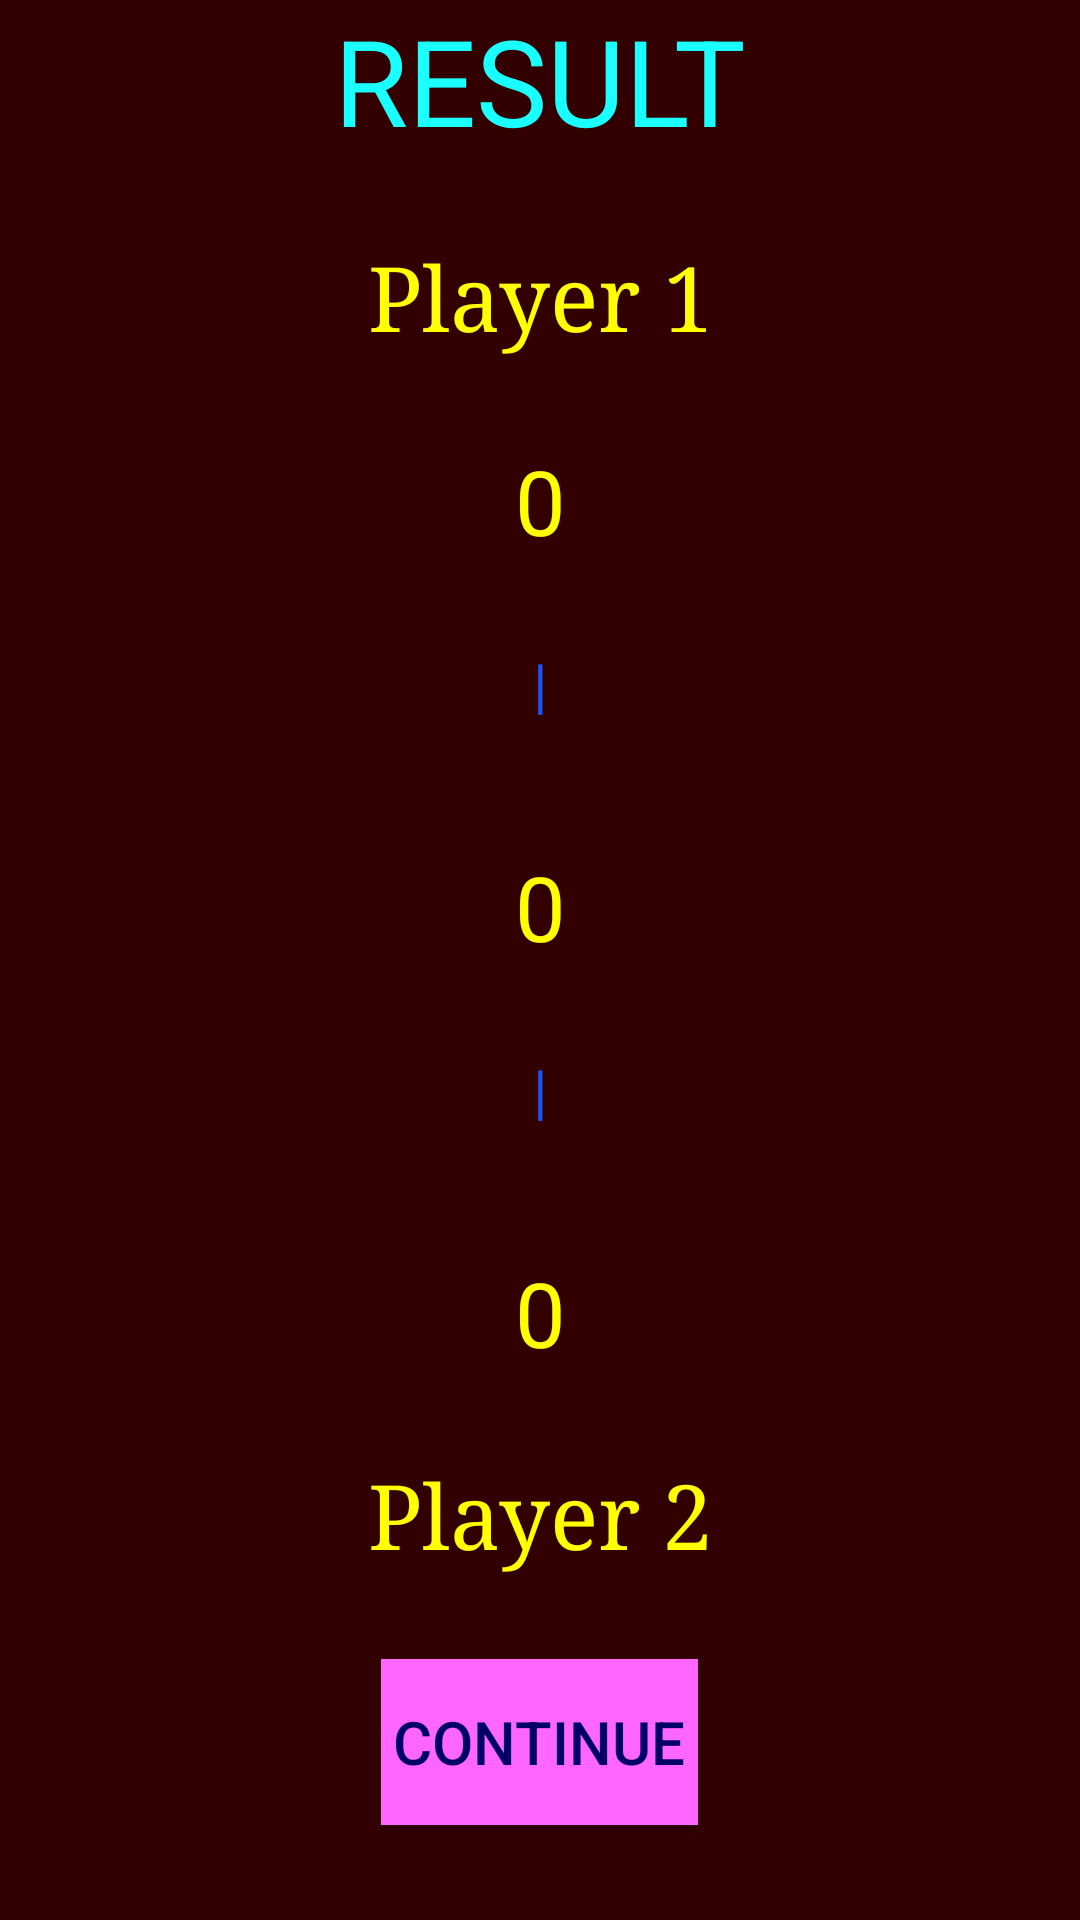

Produce the Android XML layout that renders to this screen, including the resource entries it uses.
<!-- AndroidManifest.xml: application theme AppTheme -->
<!-- res/layout/activity_series_result.xml -->
<?xml version="1.0" encoding="utf-8"?>
<LinearLayout xmlns:android="http://schemas.android.com/apk/res/android"
    xmlns:tools="http://schemas.android.com/tools"
    android:layout_width="match_parent"
    android:layout_height="match_parent"
    android:paddingBottom="@dimen/activity_vertical_margin"
    android:paddingLeft="@dimen/activity_horizontal_margin"
    android:paddingRight="@dimen/activity_horizontal_margin"
    android:paddingTop="@dimen/activity_vertical_margin"
    android:orientation="vertical"
    android:background="#330000"
    tools:context=".SeriesResult">
    <TextView
        android:layout_width="wrap_content"
        android:layout_height="0dp"
        android:layout_weight="1"
        android:text="@string/result_text"
        android:textAllCaps="true"
        android:layout_gravity="center"
        android:textColor="#1affff"
        android:textSize="40sp"
        />
    <LinearLayout
        android:layout_width="match_parent"
        android:layout_height="0dp"
        android:layout_weight="6"
        android:orientation="vertical"


        >
        <TextView
            android:id="@+id/p1name"
            android:layout_width="match_parent"
            android:layout_height="0dp"
            android:layout_weight="1"
            android:text="@string/player_1_default_name"
            android:textAlignment="center"
            android:textColor="#ffff00"
            android:textSize="30sp"
            android:fontFamily="serif"/>
        <TextView
            android:id="@+id/p1wins"
            android:layout_width="match_parent"
            android:layout_height="0dp"
            android:layout_weight="1"
            android:text="@string/initial_games_played_0"
            android:textAlignment="center"
            android:textColor="#ffff00"
            android:textSize="30sp"/>
        <TextView
            android:layout_width="match_parent"
            android:layout_height="0dp"
            android:layout_weight="1"
            android:text="@string/bar_demarcate_scores"
            android:textAlignment="center"
            android:textColor="#1a53ff"
            android:textSize="20sp"/>
        <TextView
            android:id="@+id/draws"
            android:layout_width="match_parent"
            android:layout_height="0dp"
            android:layout_weight="1"
            android:text="@string/initial_games_played_0"
            android:textAlignment="center"
            android:textColor="#ffff00"
            android:textSize="30sp"/>
        <TextView
            android:layout_width="match_parent"
            android:layout_height="0dp"
            android:layout_weight="1"
            android:text="@string/bar_demarcate_scores"
            android:textAlignment="center"
            android:textColor="#1a53ff"
            android:textSize="20sp"/>
        <TextView
            android:id="@+id/p2wins"
            android:layout_width="match_parent"
            android:layout_height="0dp"
            android:layout_weight="1"
            android:text="@string/initial_games_played_0"
            android:textAlignment="center"
            android:textColor="#ffff00"
            android:textSize="30sp"/>
        <TextView
            android:id="@+id/p2name"
            android:layout_width="match_parent"
            android:layout_height="0dp"
            android:layout_weight="1"
            android:text="@string/player_2_default_name"
            android:textAlignment="center"
            android:textColor="#ffff00"
            android:textSize="30sp"
            android:fontFamily="serif"/>

    </LinearLayout>

    <Button
        android:layout_width="wrap_content"
        android:layout_height="0dp"
        android:layout_weight="0.7"
        android:layout_gravity="center"
        android:text="@string/continue_button_text"
        android:onClick="onClickContinue"
        android:textAlignment="center"
        android:background="#ff66ff"
        android:textColor="#000066"
        android:textSize="20sp"
        android:padding="4dp"/>
    <TextView
        android:layout_width="match_parent"
        android:layout_height="0dp"
        android:layout_weight="0.4"/>
</LinearLayout>
<!-- resources referenced by this layout -->
<resources>
  <string name="bar_demarcate_scores">|</string>
  <string name="continue_button_text">Continue</string>
  <string name="initial_games_played_0">0</string>
  <string name="player_1_default_name">Player 1</string>
  <string name="player_2_default_name">Player 2</string>
  <string name="result_text">Result</string>
  <style name="AppTheme" parent="Theme.AppCompat.Light.NoActionBar">
          
          <item name="colorPrimary">@color/colorPrimary</item>
          <item name="colorPrimaryDark">@color/colorPrimaryDark</item>
          <item name="colorAccent">@color/colorAccent</item>
      </style>
  <color name="colorPrimary">#6200EE</color>
  <color name="colorPrimaryDark">#3700B3</color>
  <color name="colorAccent">#03DAC5</color>
</resources>
